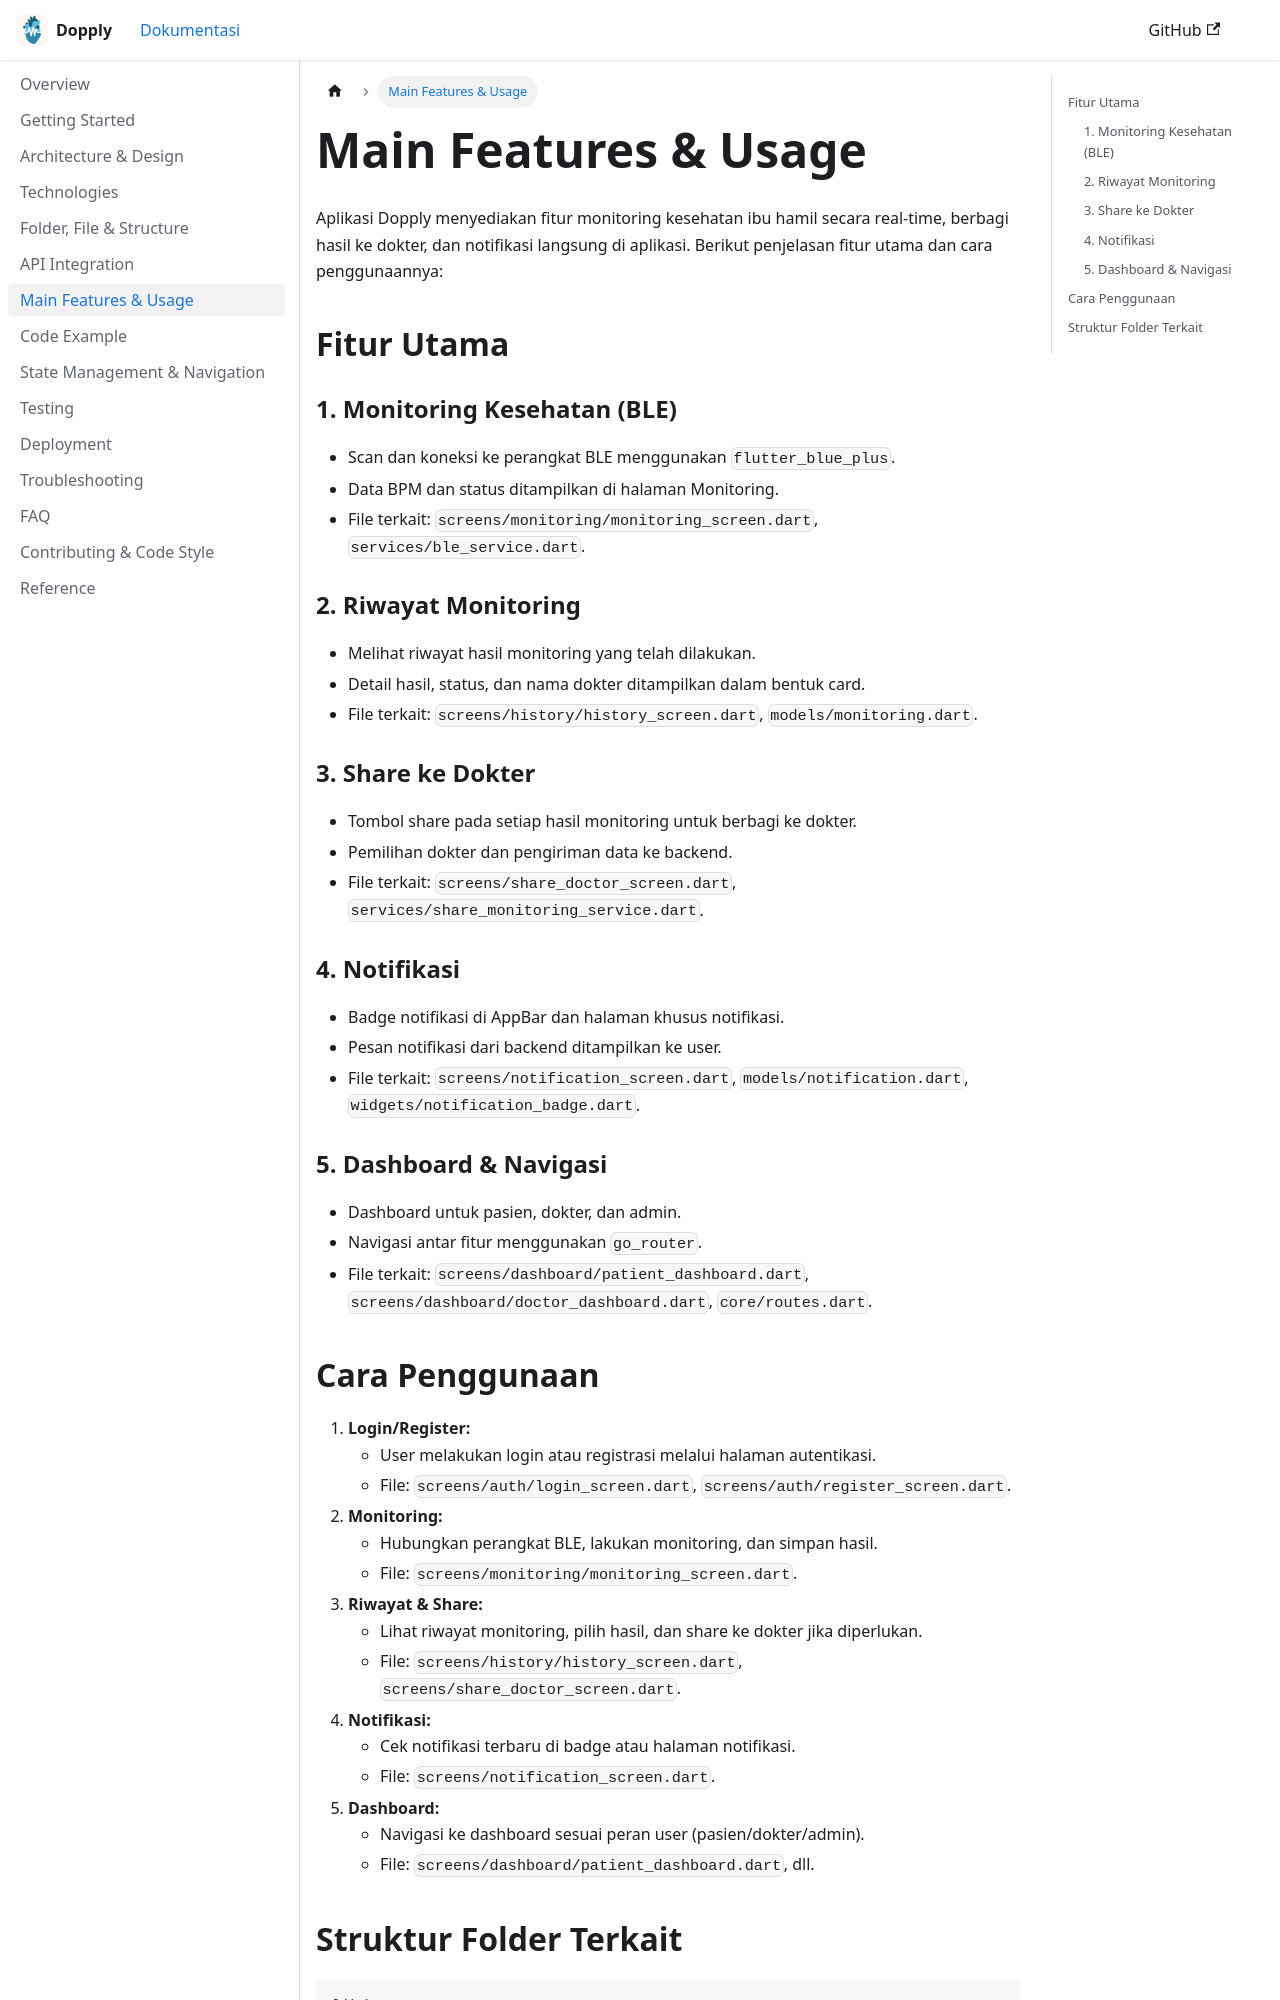

repository: freeluncher/dopply-docs · page: docs/features/index.html · generator: docusaurus

---
id: features
title: Main Features & Usage
sidebar_position: 2
---

# Main Features & Usage

Aplikasi Dopply menyediakan fitur monitoring kesehatan ibu hamil secara real-time, berbagi hasil ke dokter, dan notifikasi langsung di aplikasi. Berikut penjelasan fitur utama dan cara penggunaannya:

## Fitur Utama

### 1. Monitoring Kesehatan (BLE)
- Scan dan koneksi ke perangkat BLE menggunakan `flutter_blue_plus`.
- Data BPM dan status ditampilkan di halaman Monitoring.
- File terkait: `screens/monitoring/monitoring_screen.dart`, `services/ble_service.dart`.

### 2. Riwayat Monitoring
- Melihat riwayat hasil monitoring yang telah dilakukan.
- Detail hasil, status, dan nama dokter ditampilkan dalam bentuk card.
- File terkait: `screens/history/history_screen.dart`, `models/monitoring.dart`.

### 3. Share ke Dokter
- Tombol share pada setiap hasil monitoring untuk berbagi ke dokter.
- Pemilihan dokter dan pengiriman data ke backend.
- File terkait: `screens/share_doctor_screen.dart`, `services/share_monitoring_service.dart`.

### 4. Notifikasi
- Badge notifikasi di AppBar dan halaman khusus notifikasi.
- Pesan notifikasi dari backend ditampilkan ke user.
- File terkait: `screens/notification_screen.dart`, `models/notification.dart`, `widgets/notification_badge.dart`.

### 5. Dashboard & Navigasi
- Dashboard untuk pasien, dokter, dan admin.
- Navigasi antar fitur menggunakan `go_router`.
- File terkait: `screens/dashboard/patient_dashboard.dart`, `screens/dashboard/doctor_dashboard.dart`, `core/routes.dart`.
